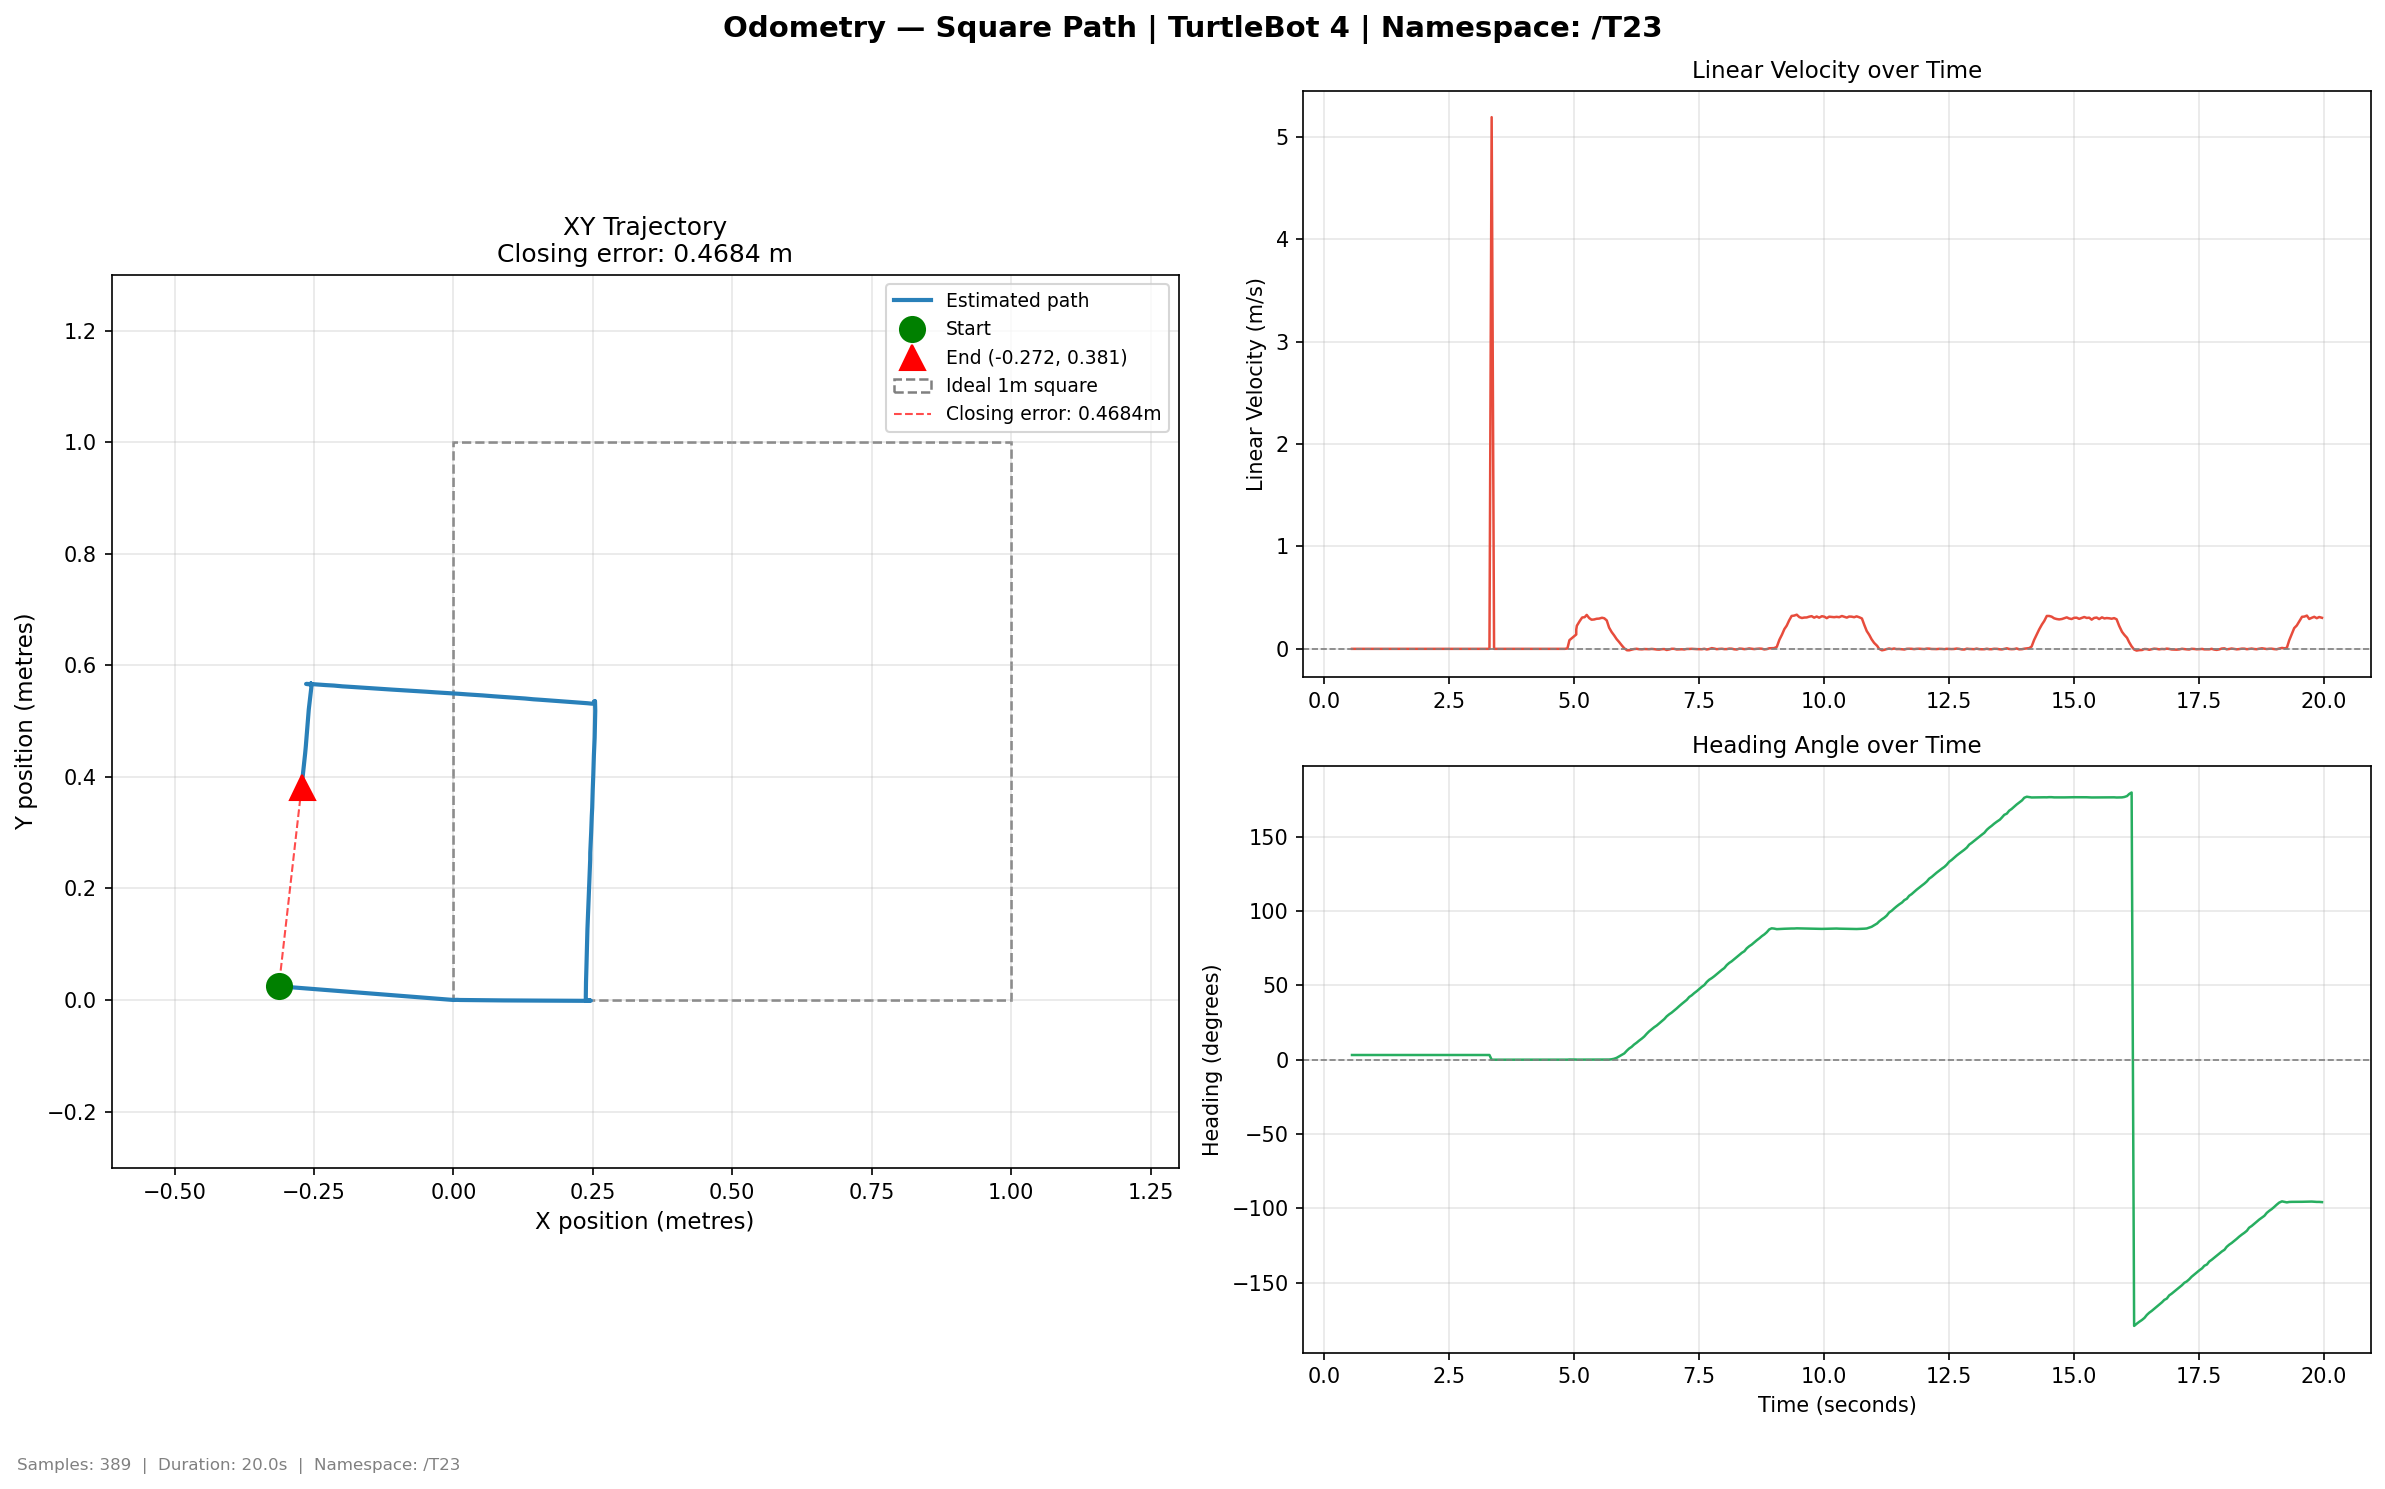

The table this chart was drawn from, first rows:
time, x, y, yaw_deg, vel_lin, vel_ang
0.5652, -0.3129, 0.02454, 3.163, 0.0, -0.0
0.6276, -0.3129, 0.02454, 3.163, 0.0, -1e-06
0.6633, -0.3129, 0.02454, 3.163, 0.0, -1e-06
0.7076, -0.3129, 0.02454, 3.163, 0.0, -2e-06
0.7635, -0.3129, 0.02454, 3.163, 0.0, -1e-06
0.81, -0.3129, 0.02454, 3.163, 0.0, -0.0
0.8598, -0.3129, 0.02454, 3.163, 0.0, -0.0
0.9077, -0.3129, 0.02454, 3.163, 0.0, -0.0
0.9568, -0.3129, 0.02454, 3.163, 0.0, -0.0
1.006, -0.3129, 0.02454, 3.163, 0.0, 0.0
1.066, -0.3129, 0.02454, 3.163, 0.0, 1e-06
1.107, -0.3129, 0.02454, 3.163, 0.0, 1e-06
1.162, -0.3129, 0.02454, 3.163, 0.0, 0.0
1.21, -0.3129, 0.02454, 3.163, 0.0, 0.0
1.258, -0.3129, 0.02454, 3.163, 0.0, 1e-06
1.307, -0.3129, 0.02454, 3.163, 0.0, 1e-06
1.357, -0.3129, 0.02454, 3.163, 0.0, 1e-06
1.406, -0.3129, 0.02454, 3.163, 0.0, 0.0
1.456, -0.3129, 0.02454, 3.163, 0.0, -0.0
1.507, -0.3129, 0.02454, 3.163, 0.0, 0.0
1.563, -0.3129, 0.02454, 3.163, 0.0, -0.0
1.609, -0.3129, 0.02454, 3.163, 0.0, -0.0
1.659, -0.3129, 0.02454, 3.163, 0.0, 0.0
1.706, -0.3129, 0.02454, 3.163, 0.0, -0.0
1.76, -0.3129, 0.02454, 3.163, 0.0, -0.0
1.806, -0.3129, 0.02454, 3.163, 0.0, 0.0
1.856, -0.3129, 0.02454, 3.163, 0.0, -0.0
1.912, -0.3129, 0.02454, 3.163, 0.0, -0.0
1.963, -0.3129, 0.02454, 3.163, 0.0, -0.0
2.011, -0.3129, 0.02454, 3.163, 0.0, -0.0
2.059, -0.3129, 0.02454, 3.163, 0.0, -0.0
2.108, -0.3129, 0.02454, 3.163, 0.0, -1e-06
2.156, -0.3129, 0.02454, 3.163, 0.0, -0.0
2.207, -0.3129, 0.02454, 3.163, 0.0, -1e-06
2.257, -0.3129, 0.02454, 3.163, 0.0, -0.0
2.319, -0.3129, 0.02454, 3.163, 0.0, -1e-06
2.366, -0.3129, 0.02454, 3.163, 0.0, -1e-06
2.409, -0.3129, 0.02454, 3.163, 0.0, -1e-06
2.461, -0.3129, 0.02454, 3.163, 0.0, -0.0
2.507, -0.3129, 0.02454, 3.163, 0.0, -0.0
2.557, -0.3129, 0.02454, 3.163, 0.0, 0.0
2.607, -0.3129, 0.02454, 3.163, 0.0, -0.0
2.657, -0.3129, 0.02454, 3.163, 0.0, -0.0
2.707, -0.3129, 0.02454, 3.163, 0.0, 0.0
2.764, -0.3129, 0.02454, 3.163, 0.0, -0.0
2.81, -0.3129, 0.02454, 3.163, 0.0, -0.0
2.864, -0.3129, 0.02454, 3.163, 0.0, 0.0
2.917, -0.3129, 0.02454, 3.163, 0.0, 1e-06
2.967, -0.3129, 0.02454, 3.163, 0.0, 0.0
3.011, -0.3129, 0.02454, 3.163, 0.0, 1e-06
3.064, -0.3129, 0.02454, 3.163, 0.0, 0.0
3.118, -0.3129, 0.02454, 3.163, 0.0, 2e-06
3.172, -0.3129, 0.02454, 3.163, 0.0, 2e-06
3.217, -0.3129, 0.02454, 3.163, 0.0, 0.0
3.268, -0.3129, 0.02454, 3.163, 0.0, 1e-06
3.314, -0.3129, 0.02454, 3.163, 0.0, 0.0
3.358, 0.0, 0.0, -0.0, 5.19, -0.9211
3.407, 0.0, 0.0, -0.0, 0.0, 0.0
3.456, 0.0, 0.0, -0.0, 0.0, 0.0
3.507, 0.0, 0.0, -0.0, 0.0, -0.0
... 329 more rows
